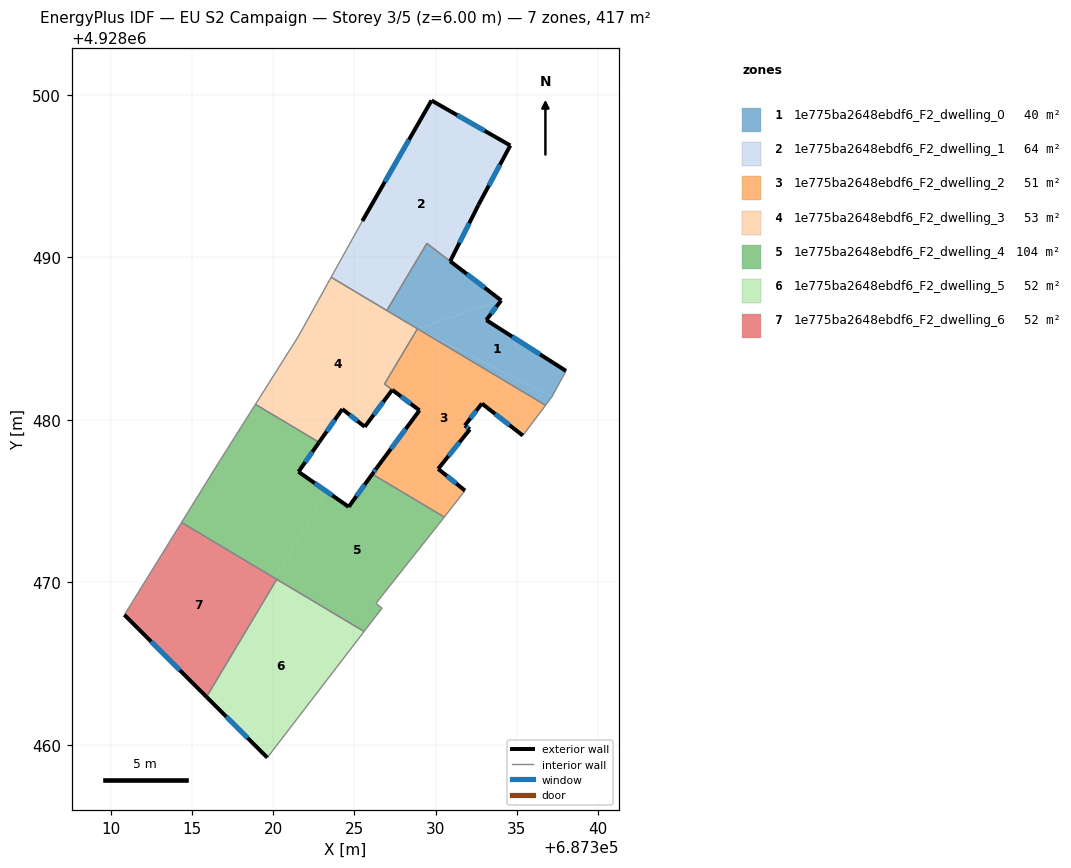
=== STOREY PLAN SPEC (per zone: floor XY polygon, exterior-wall plan segments, windows/doors) ===
zone 1: 1e775ba2648ebdf6_F2_dwelling_0  (40.0 m²)
  floor: (687334.04, 4928487.36) (687333.12, 4928486.15) (687338.03, 4928483.02) (687337.16, 4928481.42) (687328.88, 4928485.61)
  floor: (687337.16, 4928481.42) (687336.77, 4928480.90) (687328.88, 4928485.61)
  floor: (687334.04, 4928487.36) (687328.88, 4928485.61) (687326.99, 4928486.74) (687329.46, 4928490.87)
  exterior wall: (687333.12, 4928486.15) – (687334.04, 4928487.36)  [1.5 m]
    window: (687333.42, 4928486.54) – (687333.74, 4928486.96)  [0.6 m²]
  exterior wall: (687338.03, 4928483.02) – (687333.12, 4928486.15)  [5.8 m]
    window: (687336.43, 4928484.03) – (687334.71, 4928485.13)  [2.1 m²]
  exterior wall: (687334.04, 4928487.36) – (687330.90, 4928489.77)  [4.0 m]
    window: (687333.02, 4928488.14) – (687331.92, 4928488.98)  [1.5 m²]
  interior walls: 6
zone 2: 1e775ba2648ebdf6_F2_dwelling_1  (64.1 m²)
  floor: (687334.60, 4928496.90) (687332.64, 4928493.24) (687330.90, 4928489.77) (687329.46, 4928490.87) (687326.99, 4928486.74) (687323.57, 4928488.78) (687325.49, 4928492.25) (687329.75, 4928499.67)
  exterior wall: (687329.75, 4928499.67) – (687325.49, 4928492.25)  [8.6 m]
    window: (687328.36, 4928497.25) – (687326.87, 4928494.66)  [3.1 m²]
  exterior wall: (687334.60, 4928496.90) – (687329.75, 4928499.67)  [5.6 m]
    window: (687333.02, 4928497.80) – (687331.33, 4928498.77)  [2.0 m²]
  exterior wall: (687332.64, 4928493.24) – (687334.60, 4928496.90)  [4.2 m]
    window: (687333.28, 4928494.43) – (687333.96, 4928495.71)  [1.5 m²]
  exterior wall: (687330.90, 4928489.77) – (687332.64, 4928493.24)  [3.9 m]
    window: (687331.46, 4928490.90) – (687332.07, 4928492.11)  [1.4 m²]
  interior walls: 4
zone 3: 1e775ba2648ebdf6_F2_dwelling_2  (50.8 m²)
  floor: (687336.77, 4928480.90) (687335.37, 4928479.04) (687332.85, 4928481.01) (687331.80, 4928479.66) (687332.11, 4928479.42) (687332.02, 4928479.31) (687330.16, 4928476.99) (687331.81, 4928475.65) (687330.53, 4928474.02) (687326.10, 4928476.66) (687326.40, 4928477.08) (687329.01, 4928480.59) (687326.85, 4928482.21) (687328.88, 4928485.61)
  exterior wall: (687330.16, 4928476.99) – (687332.11, 4928479.42)  [3.1 m]
    window: (687330.79, 4928477.78) – (687331.47, 4928478.63)  [1.1 m²]
  exterior wall: (687331.81, 4928475.65) – (687330.16, 4928476.99)  [2.1 m]
    window: (687331.27, 4928476.08) – (687330.69, 4928476.55)  [0.8 m²]
  exterior wall: (687326.40, 4928477.08) – (687326.10, 4928476.66)  [0.5 m]
    window: (687326.30, 4928476.94) – (687326.20, 4928476.80)  [0.2 m²]
  exterior wall: (687329.01, 4928480.59) – (687326.40, 4928477.08)  [4.4 m]
    window: (687328.16, 4928479.44) – (687327.25, 4928478.22)  [1.6 m²]
  exterior wall: (687332.85, 4928481.01) – (687335.37, 4928479.04)  [3.2 m]
    window: (687333.67, 4928480.37) – (687334.55, 4928479.68)  [1.2 m²]
  exterior wall: (687331.80, 4928479.66) – (687332.85, 4928481.01)  [1.7 m]
    window: (687332.14, 4928480.10) – (687332.51, 4928480.57)  [0.6 m²]
  exterior wall: (687332.11, 4928479.42) – (687331.80, 4928479.66)  [0.4 m]
    window: (687332.01, 4928479.49) – (687331.90, 4928479.58)  [0.1 m²]
  exterior wall: (687327.33, 4928481.85) – (687329.01, 4928480.59)  [2.1 m]
    window: (687327.88, 4928481.44) – (687328.46, 4928481.00)  [0.8 m²]
  interior walls: 6
zone 4: 1e775ba2648ebdf6_F2_dwelling_3  (53.4 m²)
  floor: (687328.88, 4928485.61) (687326.85, 4928482.20) (687327.33, 4928481.85) (687325.64, 4928479.58) (687324.26, 4928480.67) (687322.83, 4928478.62) (687318.91, 4928480.96) (687321.56, 4928485.16) (687323.57, 4928488.78)
  exterior wall: (687322.83, 4928478.62) – (687324.26, 4928480.67)  [2.5 m]
    window: (687323.29, 4928479.28) – (687323.79, 4928480.00)  [0.9 m²]
  exterior wall: (687325.64, 4928479.58) – (687327.33, 4928481.85)  [2.8 m]
    window: (687326.19, 4928480.31) – (687326.78, 4928481.11)  [1.0 m²]
  exterior wall: (687324.26, 4928480.67) – (687325.64, 4928479.58)  [1.8 m]
    window: (687324.71, 4928480.31) – (687325.19, 4928479.93)  [0.6 m²]
  interior walls: 7
zone 5: 1e775ba2648ebdf6_F2_dwelling_4  (104.2 m²)
  floor: (687322.83, 4928478.62) (687321.56, 4928476.81) (687323.29, 4928475.59) (687320.10, 4928470.25) (687314.36, 4928473.68) (687316.44, 4928477.05) (687318.91, 4928480.96)
  floor: (687330.53, 4928474.02) (687330.24, 4928473.64) (687326.33, 4928468.71) (687326.70, 4928468.41) (687325.60, 4928466.97) (687320.10, 4928470.25) (687323.29, 4928475.59) (687324.65, 4928474.65) (687326.10, 4928476.66)
  exterior wall: (687324.65, 4928474.65) – (687321.56, 4928476.81)  [3.8 m]
    window: (687323.64, 4928475.35) – (687322.56, 4928476.10)  [1.4 m²]
  exterior wall: (687326.10, 4928476.66) – (687324.65, 4928474.65)  [2.5 m]
    window: (687325.63, 4928476.01) – (687325.12, 4928475.30)  [0.9 m²]
  exterior wall: (687321.56, 4928476.81) – (687322.83, 4928478.62)  [2.2 m]
    window: (687321.97, 4928477.40) – (687322.41, 4928478.03)  [0.8 m²]
  interior walls: 10
zone 6: 1e775ba2648ebdf6_F2_dwelling_5  (52.1 m²)
  floor: (687325.60, 4928466.97) (687319.64, 4928459.21) (687315.90, 4928462.94) (687320.22, 4928470.18)
  exterior wall: (687315.90, 4928462.94) – (687319.64, 4928459.21)  [5.3 m]
    window: (687317.11, 4928461.73) – (687318.42, 4928460.42)  [1.9 m²]
  interior walls: 3
zone 7: 1e775ba2648ebdf6_F2_dwelling_6  (52.1 m²)
  floor: (687320.22, 4928470.18) (687315.90, 4928462.94) (687310.84, 4928468.00) (687314.36, 4928473.68)
  exterior wall: (687310.84, 4928468.00) – (687315.90, 4928462.94)  [7.2 m]
    window: (687312.48, 4928466.35) – (687314.25, 4928464.59)  [2.6 m²]
  interior walls: 3

=== DERIVED (storey summary) ===
Building: EU S2 Campaign
Storey: 3 of 5  (floor level z = 6.00 m)
Storey gross floor area: 416.6 m²
Zones on this storey: 7
  - 1e775ba2648ebdf6_F2_dwelling_0: floor 40.0 m²; exterior wall 11.3 m (33.9 m²); 3 window(s) 4.1 m²; WWR 12.2%
  - 1e775ba2648ebdf6_F2_dwelling_1: floor 64.1 m²; exterior wall 22.2 m (66.5 m²); 4 window(s) 8.1 m²; WWR 12.2%
  - 1e775ba2648ebdf6_F2_dwelling_2: floor 50.8 m²; exterior wall 17.5 m (52.6 m²); 8 window(s) 6.4 m²; WWR 12.2%
  - 1e775ba2648ebdf6_F2_dwelling_3: floor 53.4 m²; exterior wall 7.1 m (21.3 m²); 3 window(s) 2.6 m²; WWR 12.2%
  - 1e775ba2648ebdf6_F2_dwelling_4: floor 104.2 m²; exterior wall 8.5 m (25.4 m²); 3 window(s) 3.1 m²; WWR 12.2%
  - 1e775ba2648ebdf6_F2_dwelling_5: floor 52.1 m²; exterior wall 5.3 m (15.9 m²); 1 window(s) 1.9 m²; WWR 12.2%
  - 1e775ba2648ebdf6_F2_dwelling_6: floor 52.1 m²; exterior wall 7.2 m (21.5 m²); 1 window(s) 2.6 m²; WWR 12.2%
Zone adjacency (shared interzone walls):
  - 1e775ba2648ebdf6_F2_dwelling_0 ↔ 1e775ba2648ebdf6_F2_dwelling_1
  - 1e775ba2648ebdf6_F2_dwelling_0 ↔ 1e775ba2648ebdf6_F2_dwelling_2
  - 1e775ba2648ebdf6_F2_dwelling_0 ↔ 1e775ba2648ebdf6_F2_dwelling_3
  - 1e775ba2648ebdf6_F2_dwelling_1 ↔ 1e775ba2648ebdf6_F2_dwelling_3
  - 1e775ba2648ebdf6_F2_dwelling_2 ↔ 1e775ba2648ebdf6_F2_dwelling_3
  - 1e775ba2648ebdf6_F2_dwelling_2 ↔ 1e775ba2648ebdf6_F2_dwelling_4
  - 1e775ba2648ebdf6_F2_dwelling_3 ↔ 1e775ba2648ebdf6_F2_dwelling_4
  - 1e775ba2648ebdf6_F2_dwelling_4 ↔ 1e775ba2648ebdf6_F2_dwelling_5
  - 1e775ba2648ebdf6_F2_dwelling_4 ↔ 1e775ba2648ebdf6_F2_dwelling_6
  - 1e775ba2648ebdf6_F2_dwelling_5 ↔ 1e775ba2648ebdf6_F2_dwelling_6